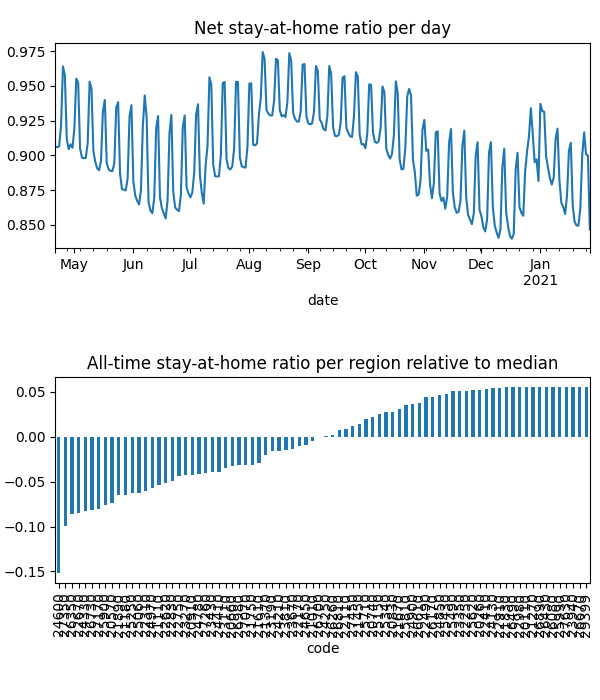

Source data for this figure (header and first rows):
date, code, km, stay, weight, visit
2020-04-21, 20110, , 1.0, 5.248088320706476e-06, 0.0
2020-04-21, 20260, , 1.0, 5.530026404384214e-06, 0.0
2020-04-21, 20570, 5.117, 0.877, 7.083200122403497e-05, 0.0004959
2020-04-21, 20660, 7.016, 0.9166, 5.8205944203740065e-05, 0.01662
2020-04-21, 20740, 3.821, 0.9684, 1.8050645287150918e-05, 0.0
2020-04-21, 20830, 4.958, 0.9714, 2.69297490421844e-05, 0.0002999
2020-04-21, 20910, 7.331, 0.9163, 4.178032729571362e-05, 0.01525
2020-04-21, 21010, 5.474, 0.9226, 5.8783141819958005e-06, 0.0
2020-04-21, 21110, 6.232, 0.9092, 8.312524173337776e-05, 0.02821
2020-04-21, 21180, 8.293, 0.8754, 0.000149, 0.05193
2020-04-21, 21270, , 1.0, 2.5163639717756387e-06, 0.0
2020-04-21, 21370, 4.214, 0.9314, 1.7970027886285924e-05, 3.184247945181067e-05
2020-04-21, 21450, 10.76, 0.9579, 7.113301938576407e-05, 0.008501
2020-04-21, 21610, 8.874, 0.9155, 0.0002324, 0.05014
2020-04-21, 21670, 3.901, 0.969, 6.269473014869579e-06, 0.0
2020-04-21, 21750, 3.833, 0.9031, 9.458626305442374e-06, 0.0
2020-04-21, 21830, 3.838, 0.9917, 5.143020133003687e-06, 0.0
2020-04-21, 21890, 6.549, 0.8906, 8.749766567817932e-05, 0.03429
2020-04-21, 22110, 5.4, 0.947, 2.310036451608224e-05, 0.0
2020-04-21, 22170, 7.612, 0.9296, 8.940311215264275e-05, 0.01236
2020-04-21, 22250, , 1.0, 4.064994460418151e-06, 0.0
2020-04-21, 22310, 6.628, 0.9012, 8.262560620719557e-05, 0.0327
2020-04-21, 22410, 5.42, 0.9908, 7.496324125617334e-06, 0.0
2020-04-21, 22490, 5.442, 0.9913, 9.301006992106282e-06, 0.0006497
2020-04-21, 22620, 5.057, 0.9038, 7.30988705369811e-05, 0.0
2020-04-21, 22670, 8.595, 0.8463, 0.0001402, 0.06323
2020-04-21, 22750, 6.239, 0.9106, 0.0001504, 0.0001928
2020-04-21, 22830, 5.162, 0.8947, 4.32504442765084e-05, 4.653900842956944e-05
2020-04-21, 22910, , 1.0, 5.490963411083585e-06, 0.0
2020-04-21, 22980, , 1.0, 1.8765545215469703e-06, 0.0
2020-04-21, 23110, 9.095, 0.8836, 4.5239639307809055e-05, 0.01862
2020-04-21, 23190, 3.989, 0.928, 1.1312094918991403e-05, 0.0
2020-04-21, 23270, 8.13, 0.8923, 0.0001679, 0.04024
2020-04-21, 23350, 3.953, 0.993, 7.310534560306994e-06, 0.0
2020-04-21, 23430, 7.704, 0.8986, 8.488149610020764e-05, 0.02956
2020-04-21, 23670, 6.453, 0.928, 8.598623277016553e-05, 0.02013
2020-04-21, 23810, 7.437, 0.9254, 5.01920575747525e-05, 0.0003756
2020-04-21, 23940, , 1.0, 1.7380390735593205e-06, 0.0
2020-04-21, 24130, 3.989, 0.9954, 1.9649052805503745e-05, 0.0002293
2020-04-21, 24210, 6.854, 0.936, 6.0979306028836326e-05, 0.01363
2020-04-21, 24250, 3.9, 0.9228, 3.2907883202111237e-06, 0.0
2020-04-21, 24330, 7.698, 0.8646, 5.642078701580993e-05, 0.03085
2020-04-21, 24410, 6.193, 0.9054, 5.933291521011353e-05, 0.01814
2020-04-21, 24600, 12.88, 0.8112, 0.0001773, 0.1406
2020-04-21, 24650, 10.65, 0.9331, 0.0001125, 0.02327
2020-04-21, 24780, 4.931, 0.9085, 4.176508046983905e-05, 0.0
2020-04-21, 24850, 7.558, 0.9831, 2.6516161914641716e-05, 0.0
2020-04-21, 24900, 3.955, 0.9783, 1.2558581907491604e-05, 0.0001607
2020-04-21, 24970, 8.891, 0.8918, 0.000105, 0.03816
2020-04-21, 25060, 6.425, 0.8994, 7.181450904855372e-05, 0.027
2020-04-21, 25150, 10.4, 0.9737, 1.7557305463198313e-05, 0.0009321
2020-04-21, 25250, 6.564, 0.893, 9.840633430527119e-05, 0.03984
2020-04-21, 25340, 6.676, 0.9708, 7.885281998647909e-05, 0.002452
2020-04-21, 25430, 3.9, 0.9888, 6.4875692382017335e-06, 0.0
2020-04-21, 25490, 5.424, 0.9959, 3.681334085611201e-06, 0.0003377
2020-04-21, 25620, , 1.0, 4.786544472206366e-06, 0.0
2020-04-21, 25710, 8.17, 0.9678, 3.669481420525005e-05, 0.00598
2020-04-21, 25810, 4.393, 0.9794, 5.768876567179793e-06, 0.0
2020-04-21, 25900, 7.655, 0.8896, 7.679216815999327e-05, 0.03688
2020-04-21, 25990, , 1.0, 1.5009307679110636e-06, 0.0
... 22,500 more rows
